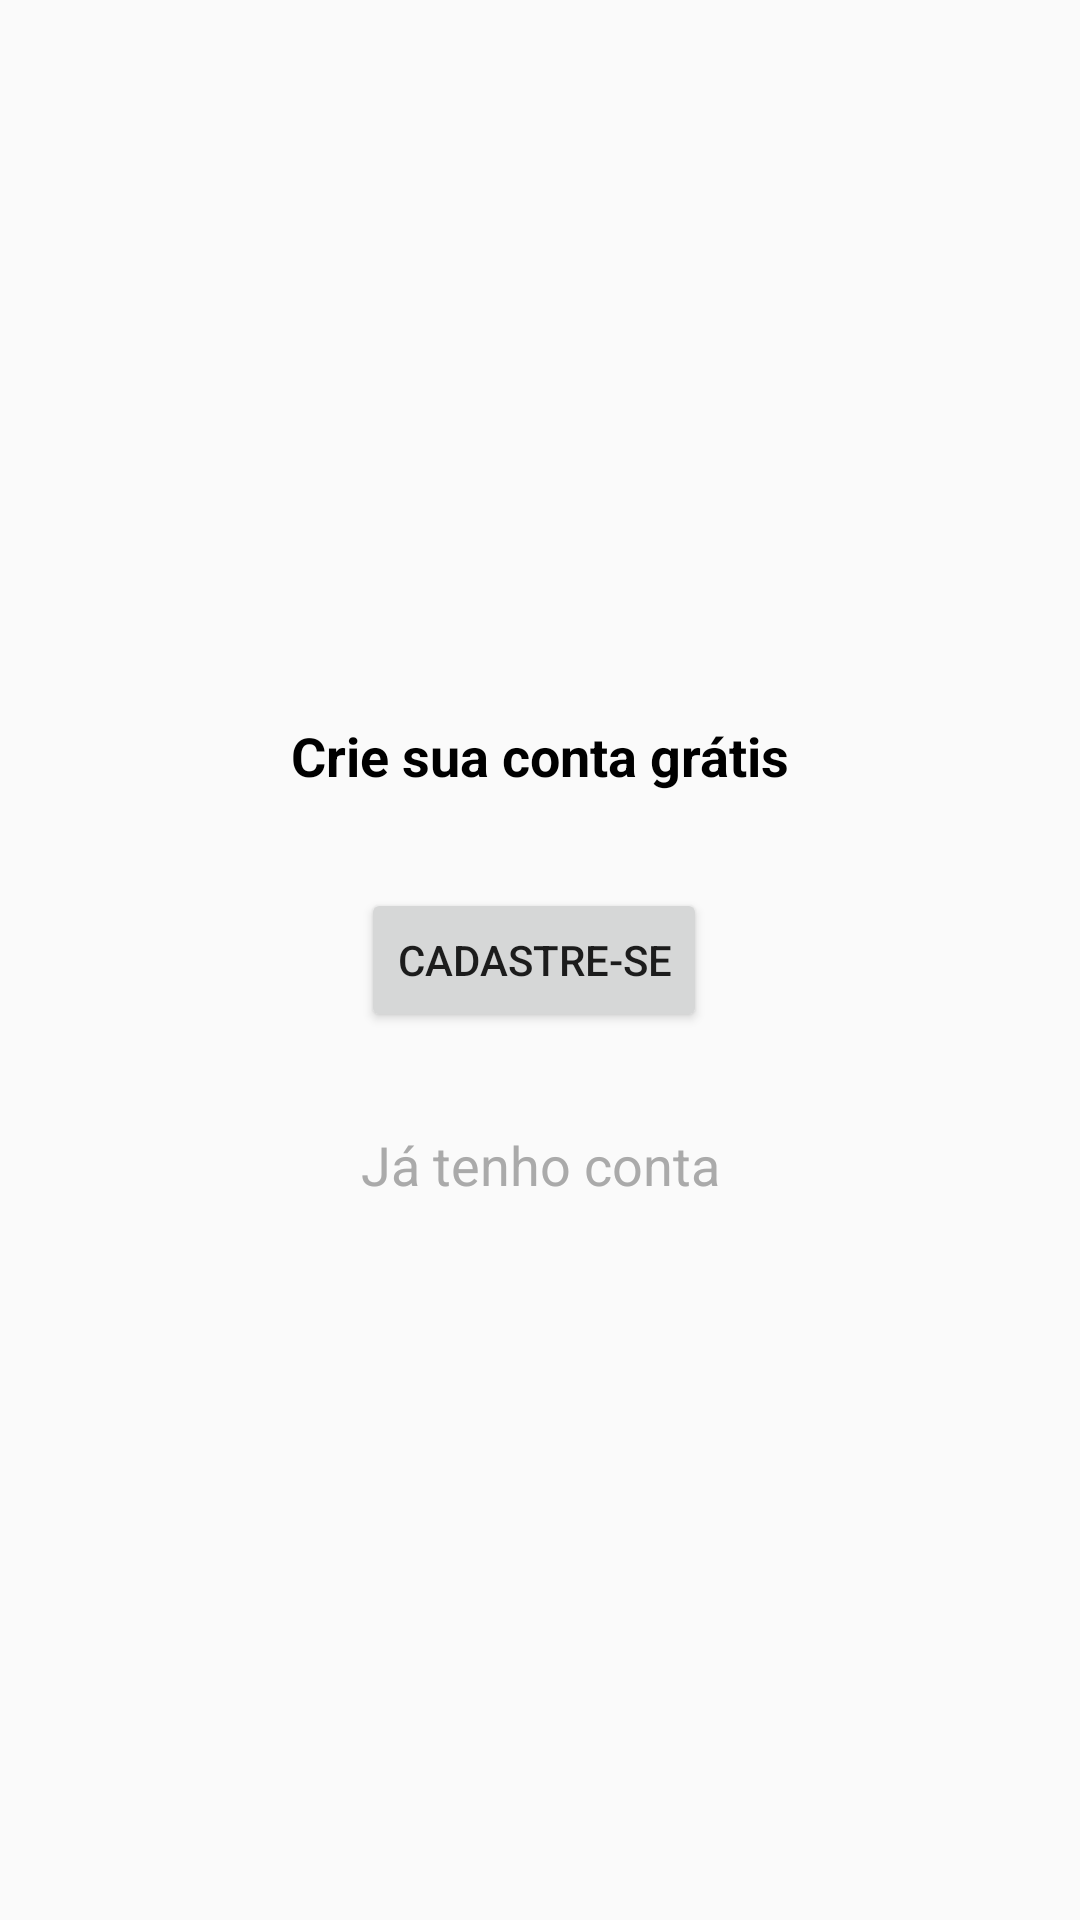

Produce the Android XML layout that renders to this screen, including the resource entries it uses.
<!-- AndroidManifest.xml: application theme AppTheme -->
<!-- res/layout/content_intro.xml -->
<?xml version="1.0" encoding="utf-8"?>
<android.support.constraint.ConstraintLayout xmlns:android="http://schemas.android.com/apk/res/android"
    xmlns:app="http://schemas.android.com/apk/res-auto"
    xmlns:tools="http://schemas.android.com/tools"
    android:layout_width="match_parent"
    android:layout_height="match_parent">

    <TextView
        android:id="@+id/textView3"
        android:layout_width="wrap_content"
        android:layout_height="wrap_content"
        android:gravity="center"
        android:text="@string/intro_cadastro_text1"
        android:textColor="@android:color/black"
        android:textSize="18sp"
        android:textStyle="bold"
        app:layout_constraintBottom_toTopOf="@+id/buttonCadastre"
        app:layout_constraintEnd_toEndOf="parent"
        app:layout_constraintStart_toStartOf="parent"
        app:layout_constraintTop_toTopOf="parent"
        app:layout_constraintVertical_chainStyle="packed" />


    <Button
        android:id="@+id/buttonCadastre"
        android:layout_width="wrap_content"
        android:layout_height="wrap_content"
        android:layout_marginTop="32dp"
        android:onClick="btCadastrar"
        android:text="Cadastre-se"
        app:layout_constraintBottom_toTopOf="@+id/buttonTextLogin"
        app:layout_constraintStart_toStartOf="@+id/buttonTextLogin"
        app:layout_constraintTop_toBottomOf="@+id/textView3" />


    <TextView
        android:id="@+id/buttonTextLogin"
        android:layout_width="wrap_content"
        android:layout_height="wrap_content"
        android:layout_marginTop="32dp"
        android:gravity="center"
        android:onClick="btEntrar"
        android:text="@string/intro_cadastro_text2"
        android:textColor="@android:color/darker_gray"
        android:textSize="18sp"
        android:visibility="visible"
        app:layout_constraintBottom_toBottomOf="parent"
        app:layout_constraintEnd_toEndOf="parent"
        app:layout_constraintStart_toStartOf="parent"
        app:layout_constraintTop_toBottomOf="@+id/buttonCadastre"
        tools:visibility="visible" />


</android.support.constraint.ConstraintLayout>
<!-- resources referenced by this layout -->
<resources>
  <string name="intro_cadastro_text1">Crie sua conta grátis</string>
  <string name="intro_cadastro_text2">Já tenho conta</string>
  <style name="AppTheme" parent="Theme.AppCompat.Light.NoActionBar">
          
          <item name="colorPrimary">@color/colorPrimary</item>
          <item name="colorPrimaryDark">@color/colorPrimaryDark</item>
          <item name="colorAccent">@color/colorAccent</item>
      </style>
  <color name="colorPrimary">#008577</color>
  <color name="colorPrimaryDark">#00574B</color>
  <color name="colorAccent">#D81B60</color>
</resources>
